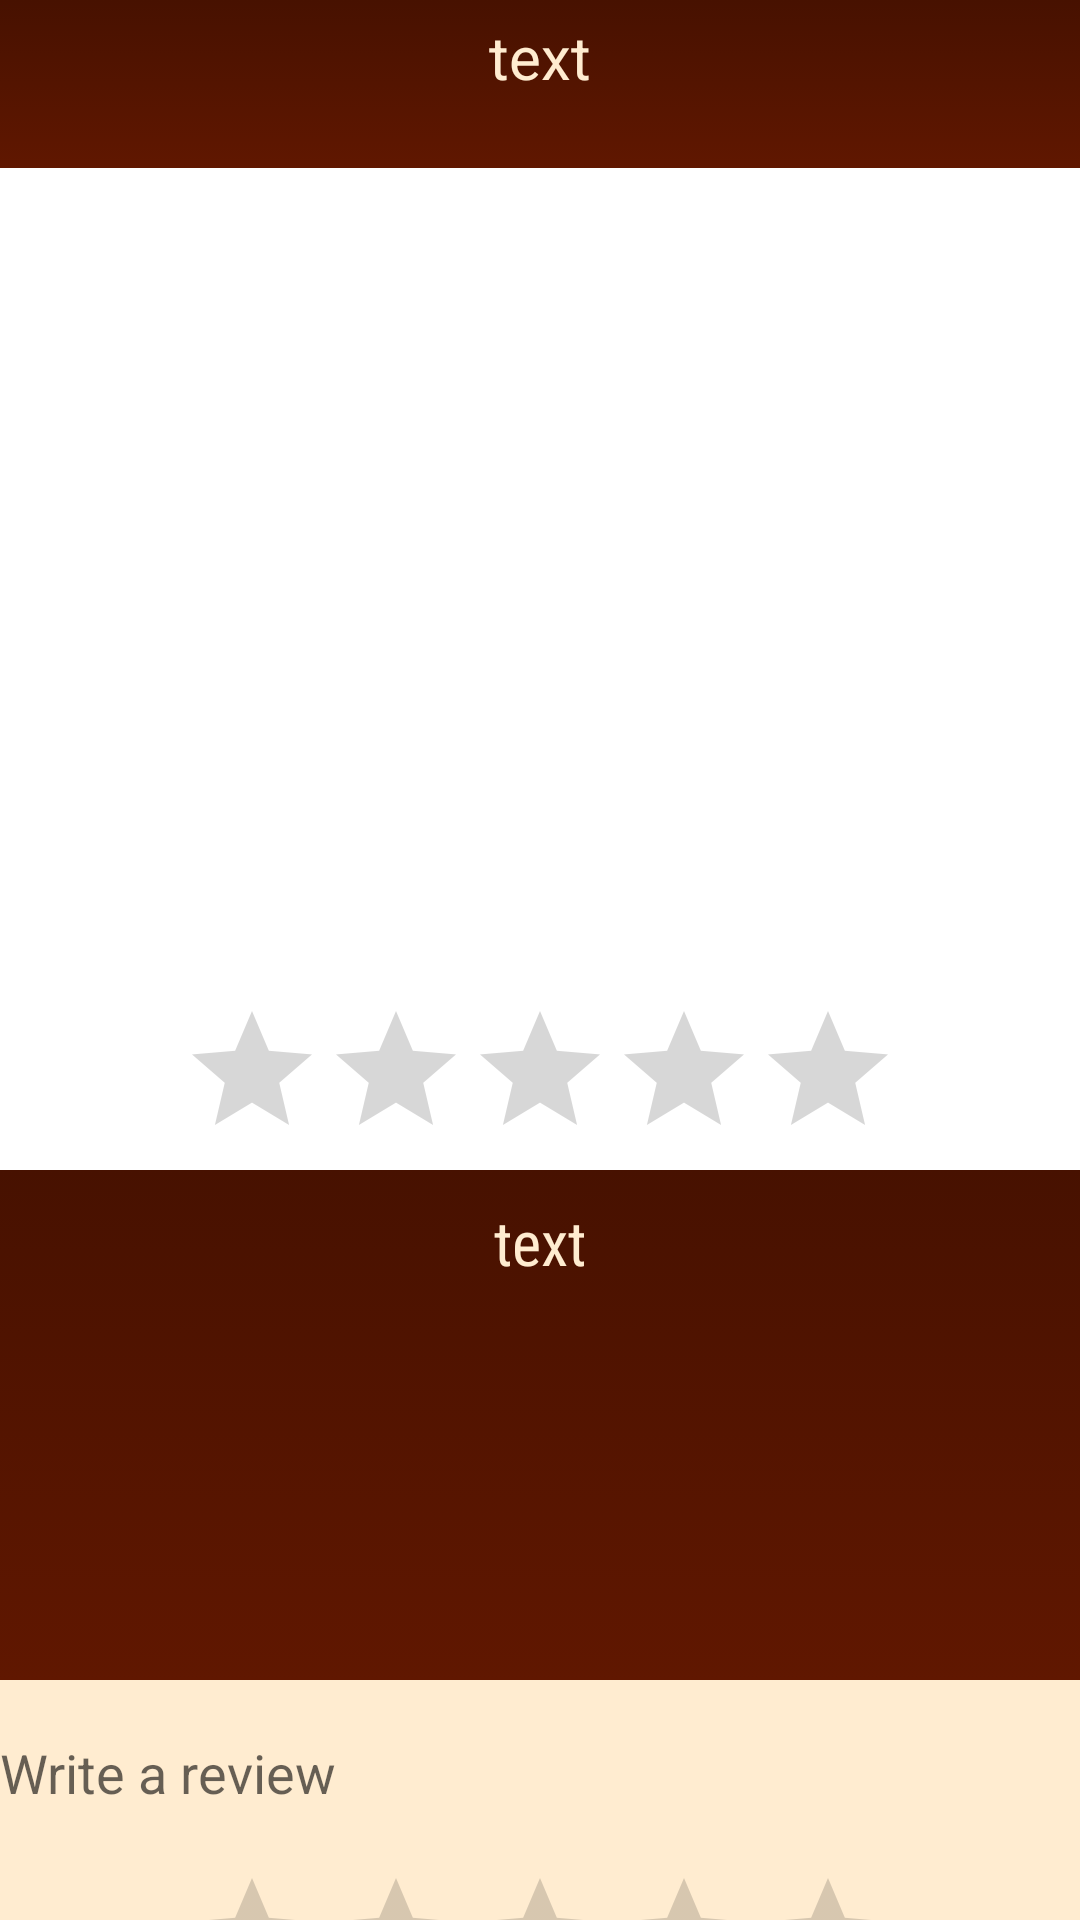

Reconstruct the res/layout file that produces this screen, plus the resources it refers to.
<!-- AndroidManifest.xml: application theme Theme.RestaurantApp -->
<!-- res/layout/restaurant_page.xml -->
<?xml version="1.0" encoding="utf-8"?>

<androidx.constraintlayout.widget.ConstraintLayout xmlns:android="http://schemas.android.com/apk/res/android"
    xmlns:app="http://schemas.android.com/apk/res-auto"
    xmlns:tools="http://schemas.android.com/tools"
    android:layout_width="match_parent"
    android:layout_height="match_parent"
    android:background="@color/white"
    tools:context=".MainActivity">

    <com.google.android.material.appbar.AppBarLayout
        android:id="@+id/appBarLayout"
        android:layout_width="match_parent"
        android:layout_height="wrap_content"
        android:background="@drawable/gradients"
        app:layout_constraintTop_toTopOf="parent">

        <TextView
            android:id="@+id/title"
            android:layout_width="wrap_content"
            android:layout_height="wrap_content"
            android:layout_gravity="center"
            android:minHeight="?actionBarSize"
            android:padding="16px"
            android:text="text"
            android:textColor="@color/cream"
            android:textSize="20dp" />


    </com.google.android.material.appbar.AppBarLayout>

    <LinearLayout
        android:layout_width="match_parent"
        android:layout_height="wrap_content"
        android:orientation="vertical"
        app:layout_constraintTop_toTopOf="parent">

        <ImageView
            android:id="@+id/imageView3"
            android:layout_width="match_parent"
            android:layout_height="253dp"
            android:layout_gravity="center"
            android:layout_marginTop="80dp"
            app:layout_anchorGravity="top"
            tools:srcCompat="@tools:sample/backgrounds/scenic" />

        <RatingBar
            android:id="@+id/ratingBar"
            android:layout_width="wrap_content"
            android:layout_height="wrap_content"
            android:layout_gravity="center"
            android:isIndicator="true"
            android:numStars="5"
            android:rating="0" />

        <TextView
            android:id="@+id/description"
            android:layout_width="match_parent"
            android:layout_height="170dp"

            android:fontFamily="sans-serif-condensed"
            android:gravity="center|top"
            android:padding="10dp"
            android:text="text"
            android:background="@drawable/gradients"
            android:textColor="@color/cream"
            android:textSize="10pt" />

        <LinearLayout
            android:layout_width="match_parent"
            android:layout_height="173dp"
            android:background="@color/cream"
            android:orientation="vertical">

            <EditText
                android:id="@+id/reviewBox"
                android:layout_width="match_parent"
                android:layout_height="62dp"
                android:background="@color/cream"
                android:ems="10"
                android:hint="Write a review"
                android:inputType="textPersonName" />

            <RatingBar
                android:id="@+id/inpRating"
                android:background="@color/cream"
                android:layout_width="wrap_content"
                android:layout_height="wrap_content"
                android:layout_gravity="center"
                android:isIndicator="false"
                android:numStars="5"
                android:rating="0" />

            <LinearLayout
                android:layout_width="match_parent"
                android:layout_height="match_parent"

                android:orientation="horizontal">

                <Button
                    android:id="@+id/reviewsButton"
                    android:layout_width="wrap_content"
                    android:layout_height="wrap_content"
                    android:text="See other Reviews" />

                <Button
                    android:id="@+id/postReview"
                    android:layout_width="wrap_content"
                    android:layout_height="wrap_content"
                    android:layout_weight="1"
                    android:text="Post review" />


            </LinearLayout>
        </LinearLayout>

    </LinearLayout>
</androidx.constraintlayout.widget.ConstraintLayout>
<!-- resources referenced by this layout -->
<resources>
  <color name="cream">#FFECD0</color>
  <color name="white">#FFFFFFFF</color>
  <!-- drawable gradients (drawable) -->
  <?xml version="1.0" encoding="utf-8"?>
  
  <selector xmlns:android="http://schemas.android.com/apk/res/android">
  
      <item>
          <shape>
              <gradient
                  android:angle="90"
                  android:startColor="@color/brownOne"
                  android:endColor="@color/BrownTwo"
                  android:type = "linear"></gradient>
          </shape>
      </item>
  </selector>
  <style name="Theme.RestaurantApp" parent="Theme.MaterialComponents.DayNight.DarkActionBar">
          
          <item name="colorPrimary">@color/Yellow</item>
          <item name="colorPrimaryVariant">@color/Yellow</item>
          <item name="colorOnPrimary">@color/black</item>
          
          <item name="colorSecondary">@color/teal_200</item>
          <item name="colorSecondaryVariant">@color/teal_700</item>
          <item name="colorOnSecondary">@color/black</item>
          
          <item name="android:statusBarColor" tools:targetApi="l">?attr/colorPrimaryVariant</item>
          
      </style>
  <color name="brownOne">#601700</color>
  <color name="BrownTwo">#471100</color>
  <color name="Yellow">#FFEB3B</color>
  <color name="black">#FF000000</color>
  <color name="teal_200">#FF03DAC5</color>
  <color name="teal_700">#FF018786</color>
</resources>
